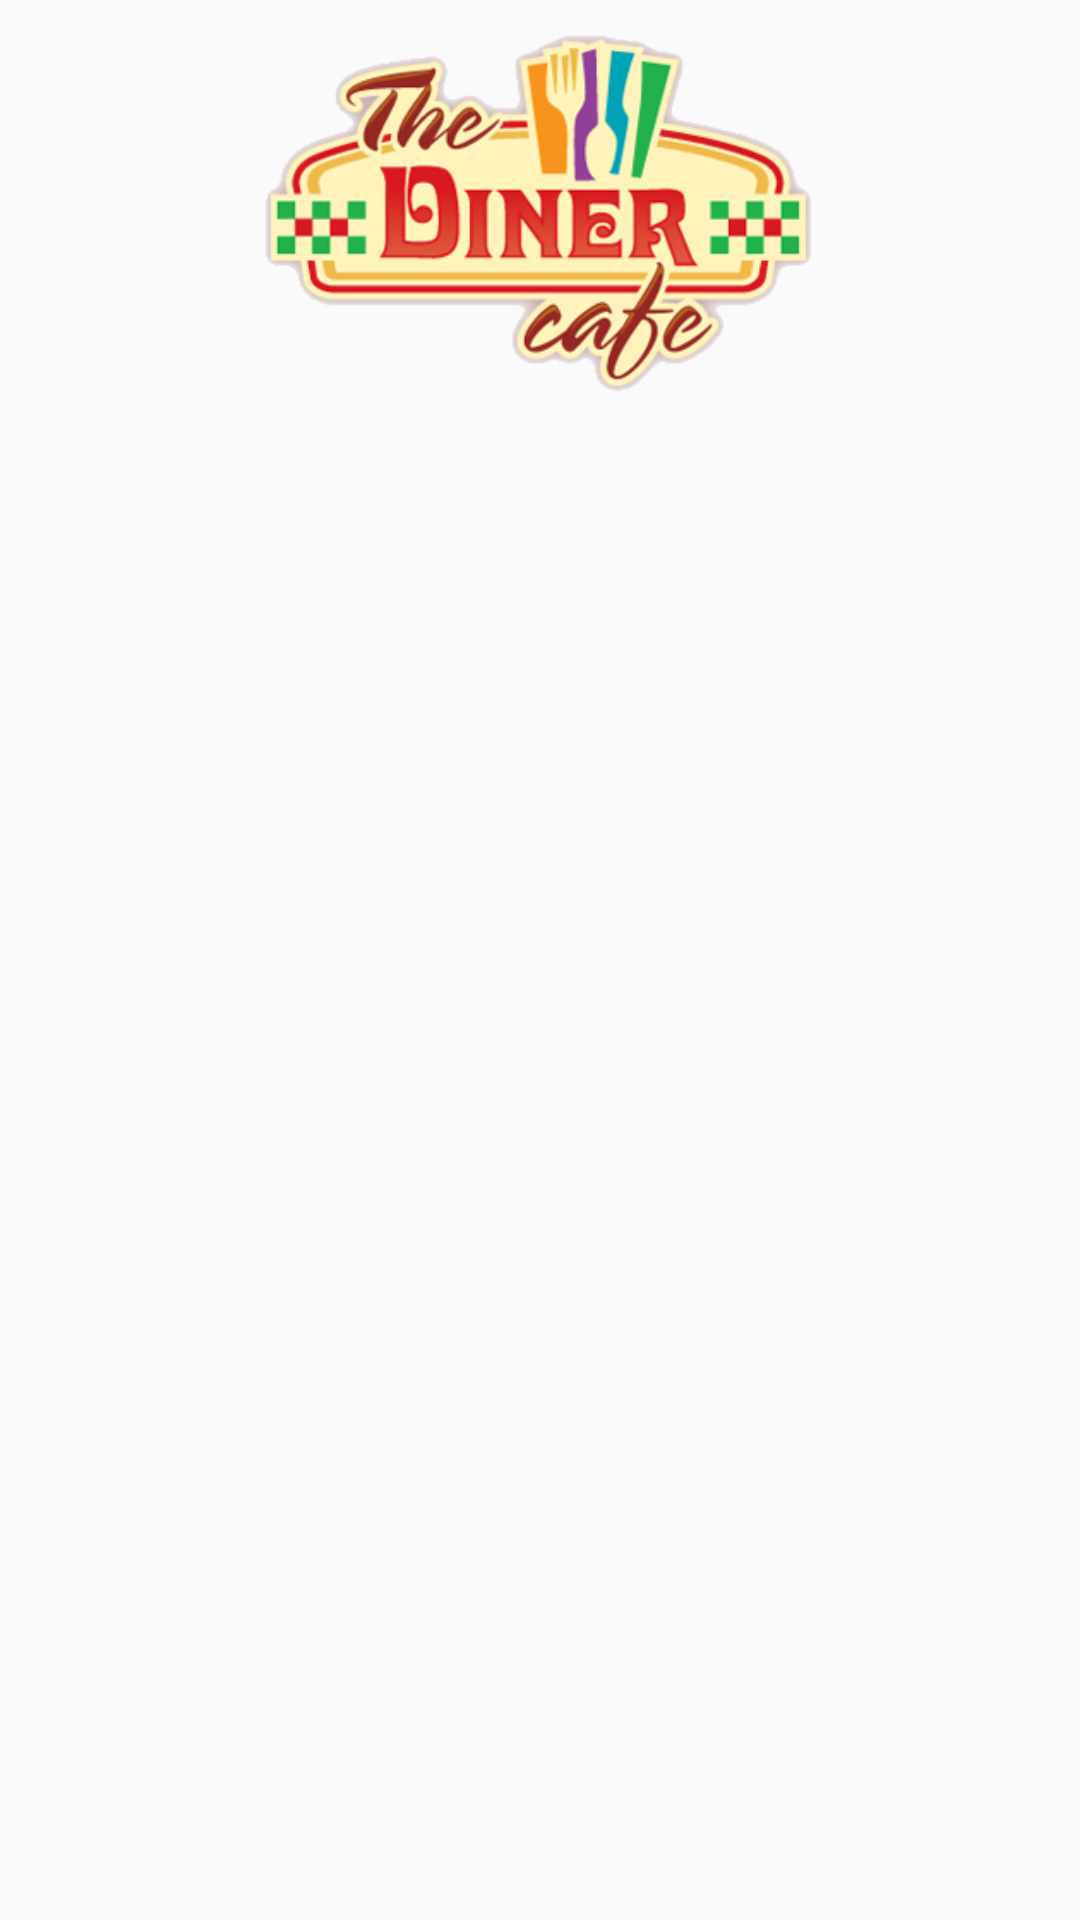

Layout XML and referenced resources for this Android screen:
<!-- AndroidManifest.xml: application theme AppTheme -->
<!-- res/layout/fragment_list.xml -->
<?xml version="1.0" encoding="utf-8"?>
<RelativeLayout xmlns:android="http://schemas.android.com/apk/res/android"
    android:layout_width="match_parent"
    android:layout_height="match_parent"
    android:layout_marginBottom="@dimen/activity_hotizontal_margin"
    android:layout_marginLeft="@dimen/activity_vertical_margin"
    android:layout_marginRight="@dimen/activity_vertical_margin"
    android:layout_marginTop="@dimen/activity_hotizontal_margin">

    <ImageView
        android:id="@+id/iv_logo"
        android:layout_width="match_parent"
        android:layout_height="wrap_content"
        android:layout_alignParentTop="true"
        android:scaleType="fitStart"
        android:src="@drawable/logo" />

    <ListView
        android:id="@+id/lv_list"
        android:layout_width="match_parent"
        android:layout_height="wrap_content"
        android:layout_below="@id/iv_logo" />

</RelativeLayout>
<!-- resources referenced by this layout -->
<resources>
  <!-- drawable logo: png bitmap (drawable, 75109 bytes) -->
  <style name="AppTheme" parent="Theme.AppCompat.DayNight.DarkActionBar">
  
          <item name="colorPrimary">@android:color/white</item>
          <item name="colorPrimaryDark">@color/colorPrimaryDark</item>
          <item name="colorAccent">@color/colorAccent</item>
      </style>
  <!-- not gathered from this repository: default colours our renderer supplied (Android Studio template values) -->
  <color name="colorPrimaryDark">#FF3700B3</color>
  <color name="colorAccent">#FF03DAC5</color>
</resources>
